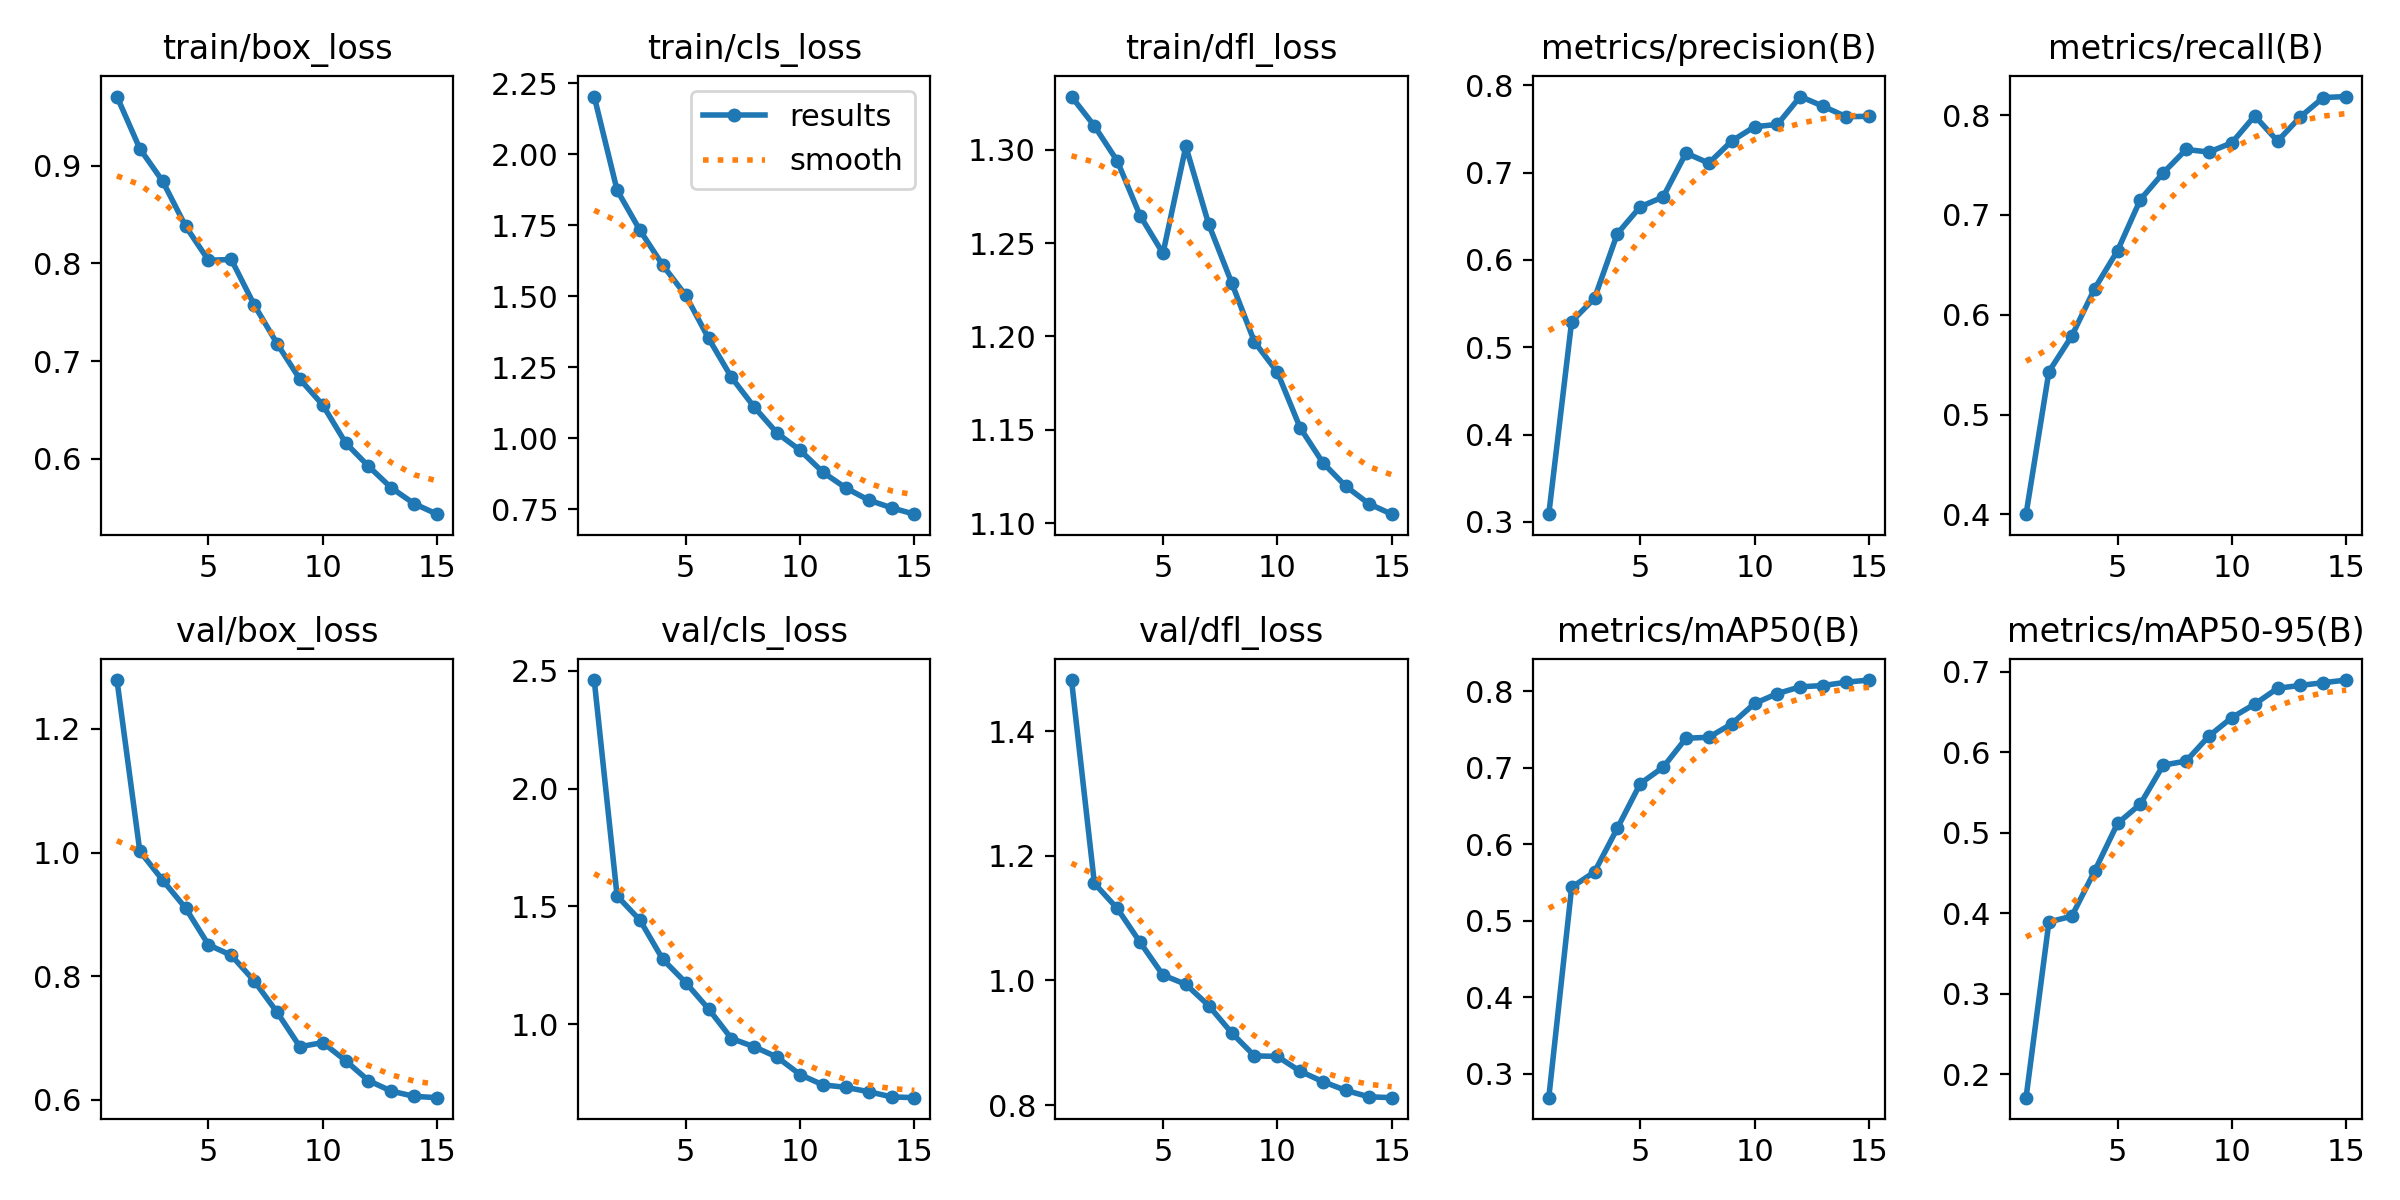

Values plotted in this chart, from the file beside it:
epoch, time, train/box_loss, train/cls_loss, train/dfl_loss, metrics/precision(B), metrics/recall(B), metrics/mAP50(B), metrics/mAP50-95(B), val/box_loss, val/cls_loss, val/dfl_loss, lr/pg0, lr/pg1, lr/pg2
1, 1998, 0.9709, 2.203, 1.328, 0.3089, 0.4001, 0.2689, 0.1707, 1.279, 2.461, 1.482, 0.06702, 0.0003332, 0.0003332
2, 3140, 0.9176, 1.873, 1.313, 0.5295, 0.5429, 0.5437, 0.3891, 1.002, 1.544, 1.156, 0.03401, 0.0006593, 0.0006593
3, 4253, 0.8842, 1.732, 1.294, 0.5561, 0.5787, 0.5638, 0.3963, 0.9553, 1.442, 1.116, 0.0009751, 0.000957, 0.000957
4, 5451, 0.8383, 1.609, 1.265, 0.6302, 0.6261, 0.621, 0.4524, 0.9103, 1.275, 1.061, 0.0009055, 0.0009055, 0.0009055
5, 6580, 0.8033, 1.503, 1.244, 0.6609, 0.6641, 0.6792, 0.5116, 0.8509, 1.177, 1.009, 0.0008362, 0.0008362, 0.0008362
6, 7642, 0.8041, 1.352, 1.302, 0.6721, 0.7154, 0.7006, 0.5357, 0.8338, 1.065, 0.9938, 0.0007525, 0.0007525, 0.0007525
7, 8726, 0.7578, 1.215, 1.26, 0.7224, 0.7421, 0.7385, 0.5841, 0.7925, 0.9394, 0.9596, 0.000658, 0.000658, 0.000658
8, 9809, 0.7181, 1.11, 1.229, 0.7108, 0.7655, 0.7398, 0.5891, 0.7419, 0.9042, 0.916, 0.0005567, 0.0005567, 0.0005567
9, 10864, 0.6815, 1.018, 1.197, 0.7362, 0.763, 0.7572, 0.6203, 0.686, 0.8601, 0.8789, 0.0004533, 0.0004533, 0.0004533
10, 11913, 0.6552, 0.9582, 1.181, 0.7526, 0.7722, 0.784, 0.6432, 0.6928, 0.7863, 0.8781, 0.000352, 0.000352, 0.000352
11, 12963, 0.6163, 0.8809, 1.151, 0.7552, 0.7992, 0.7969, 0.6599, 0.6635, 0.7425, 0.8542, 0.0002575, 0.0002575, 0.0002575
12, 14014, 0.5925, 0.8255, 1.132, 0.7871, 0.7739, 0.8057, 0.6796, 0.6312, 0.7322, 0.8375, 0.0001738, 0.0001738, 0.0001738
13, 15064, 0.5703, 0.7827, 1.12, 0.776, 0.7984, 0.8074, 0.6832, 0.6143, 0.7136, 0.8234, 0.0001045, 0.0001045, 0.0001045
14, 16118, 0.5541, 0.7555, 1.11, 0.764, 0.8176, 0.8117, 0.6865, 0.6058, 0.6917, 0.8132, 5.2795e-05, 5.2795e-05, 5.2795e-05
15, 17171, 0.5434, 0.7331, 1.105, 0.7645, 0.8186, 0.8145, 0.6898, 0.6037, 0.6882, 0.8118, 2.08169e-05, 2.08169e-05, 2.08169e-05
